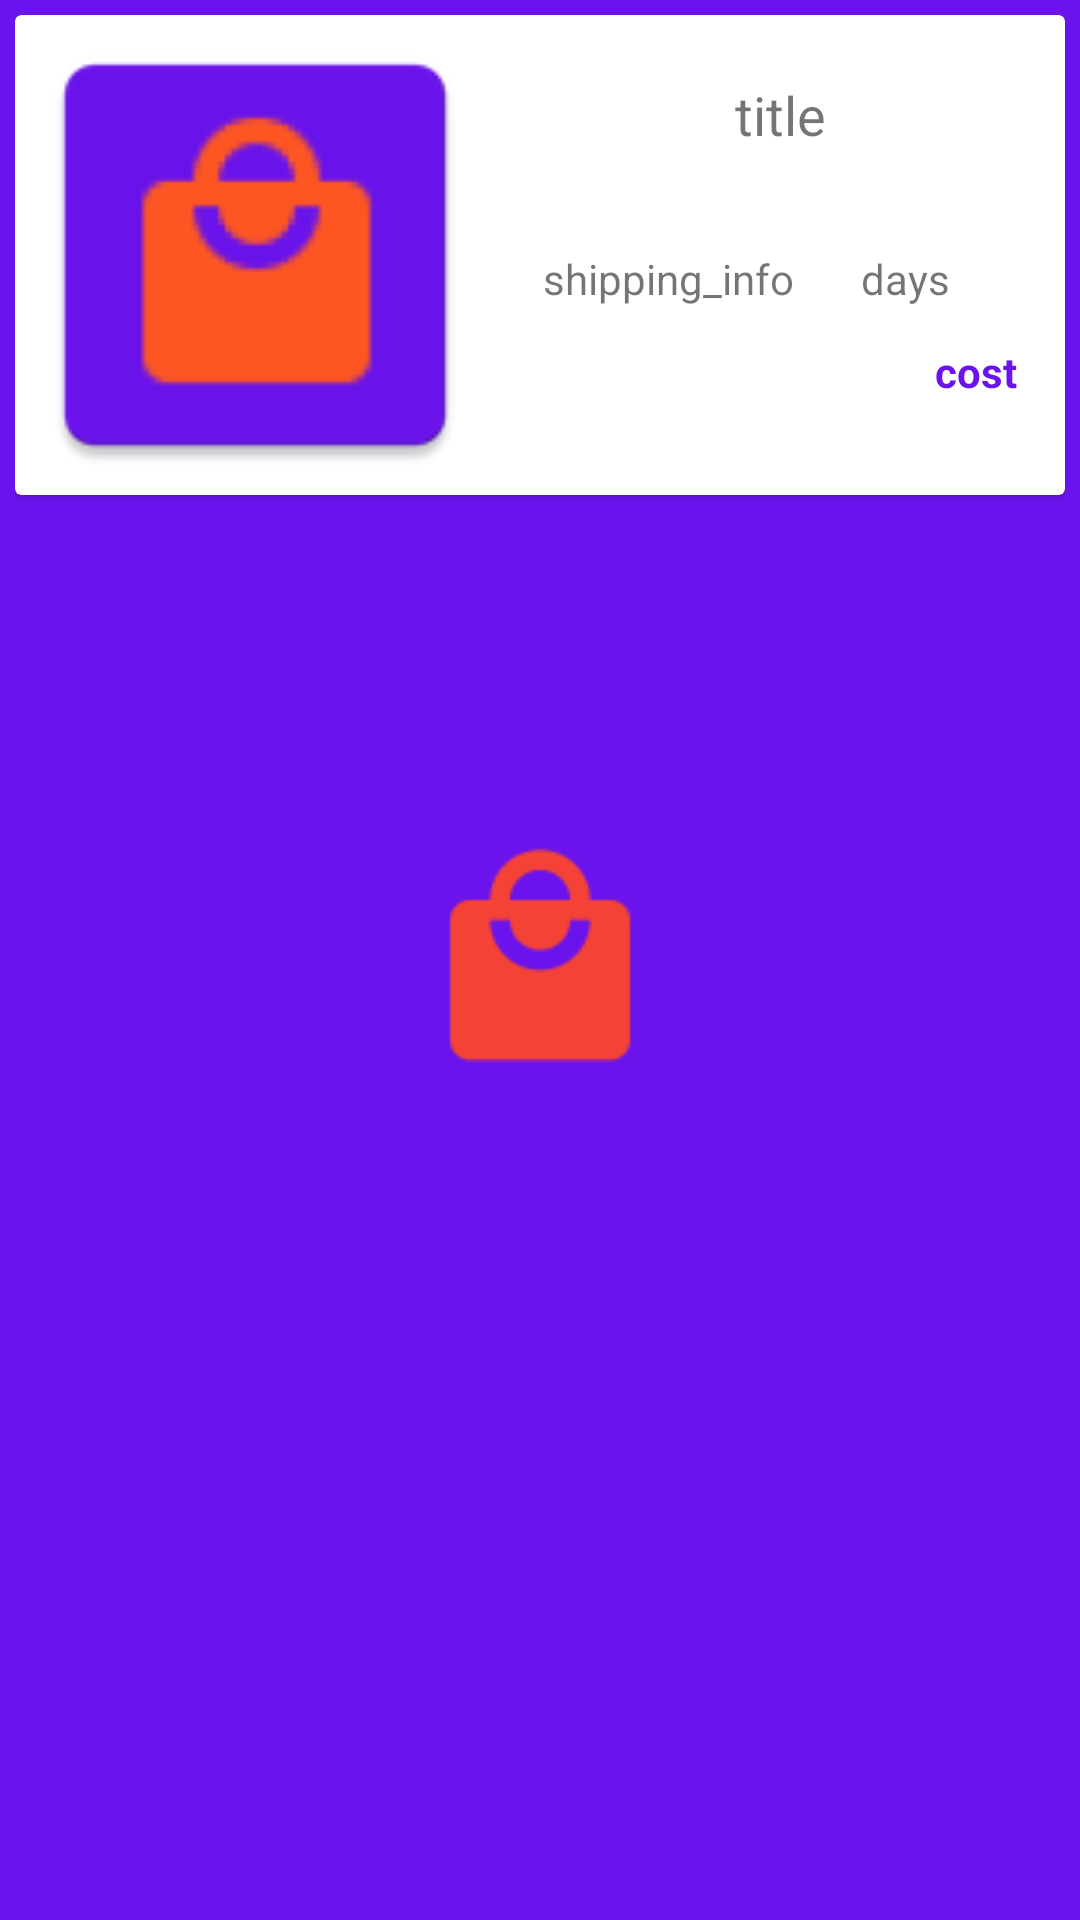

Write the Android layout XML for this screen, with the resource values it uses.
<!-- AndroidManifest.xml: application theme AppTheme.Launcher -->
<!-- res/layout/similar_item.xml -->
<?xml version="1.0" encoding="utf-8"?>
<RelativeLayout xmlns:android="http://schemas.android.com/apk/res/android"
    android:layout_width="match_parent" android:layout_height="wrap_content"
    android:padding="5dp"
    android:id="@+id/similar_parent_layout">

    <android.support.v7.widget.CardView
        android:id="@+id/similar_card_view"
        android:layout_width="match_parent"
        android:layout_height="wrap_content"
        android:layout_gravity="center">

        <LinearLayout
            android:layout_width="match_parent"
            android:layout_height="wrap_content"
            android:orientation="horizontal">

            <ImageView
                android:id="@+id/similar_image"
                android:layout_width="160dp"
                android:layout_height="160dp"
                android:layout_gravity="center"
                android:src="@mipmap/ic_launcher" />

            <LinearLayout
                android:layout_width="match_parent"
                android:layout_height="match_parent"
                android:orientation="vertical">

                <TextView
                    android:id="@+id/similar_title"
                    android:layout_width="match_parent"
                    android:layout_height="wrap_content"
                    android:gravity="center"
                    android:maxLines="3"
                    android:minLines="3"
                    android:text="title"
                    android:textColor="@color/user_score_background"
                    android:textSize="18sp" />

                <LinearLayout
                    android:layout_width="match_parent"
                    android:layout_height="wrap_content"
                    android:layout_marginTop="12dp"
                    android:orientation="horizontal">

                    <TextView
                        android:id="@+id/similar_shipping"
                        android:layout_width="wrap_content"
                        android:layout_height="wrap_content"
                        android:layout_marginLeft="@dimen/fab_margin"
                        android:layout_weight="1"
                        android:text="shipping_info" />

                    <TextView
                        android:id="@+id/similar_days"
                        android:layout_width="wrap_content"
                        android:layout_height="wrap_content"
                        android:layout_marginRight="@dimen/fab_margin"
                        android:layout_weight="1"
                        android:text="days" />
                </LinearLayout>

                <TextView
                    android:id="@+id/similar_cost"
                    android:layout_width="match_parent"
                    android:layout_height="wrap_content"
                    android:layout_marginTop="12dp"
                    android:layout_marginRight="@dimen/fab_margin"
                    android:gravity="end"
                    android:text="cost"
                    android:textColor="@color/colorPurple"
                    android:textStyle="bold" />

            </LinearLayout>
        </LinearLayout>
    </android.support.v7.widget.CardView>
</RelativeLayout>
<!-- resources referenced by this layout -->
<resources>
  <color name="colorPurple">#6A13EC</color>
  <dimen name="fab_margin">16dp</dimen>
  <!-- mipmap ic_launcher: png bitmap (mipmap-hdpi, 1751 bytes) -->
  <style name="AppTheme.Launcher">
          <item name="android:windowBackground">@drawable/launch_screen</item>
          
          
      </style>
  <!-- drawable launch_screen (drawable) -->
  <?xml version="1.0" encoding="utf-8"?>
      <layer-list xmlns:android="http://schemas.android.com/apk/res/android" android:opacity="opaque">
  
      
      <item android:drawable="@color/colorPurple" />
  
      
      <item
          >
          <bitmap
  
              android:src="@drawable/splash_icon_foreground"
              android:gravity="center"
              />
      </item>
  
  </layer-list>
  
      
      
  
      
  <!-- drawable splash_icon_foreground: png bitmap (drawable-mdpi, 1279 bytes) -->
</resources>
